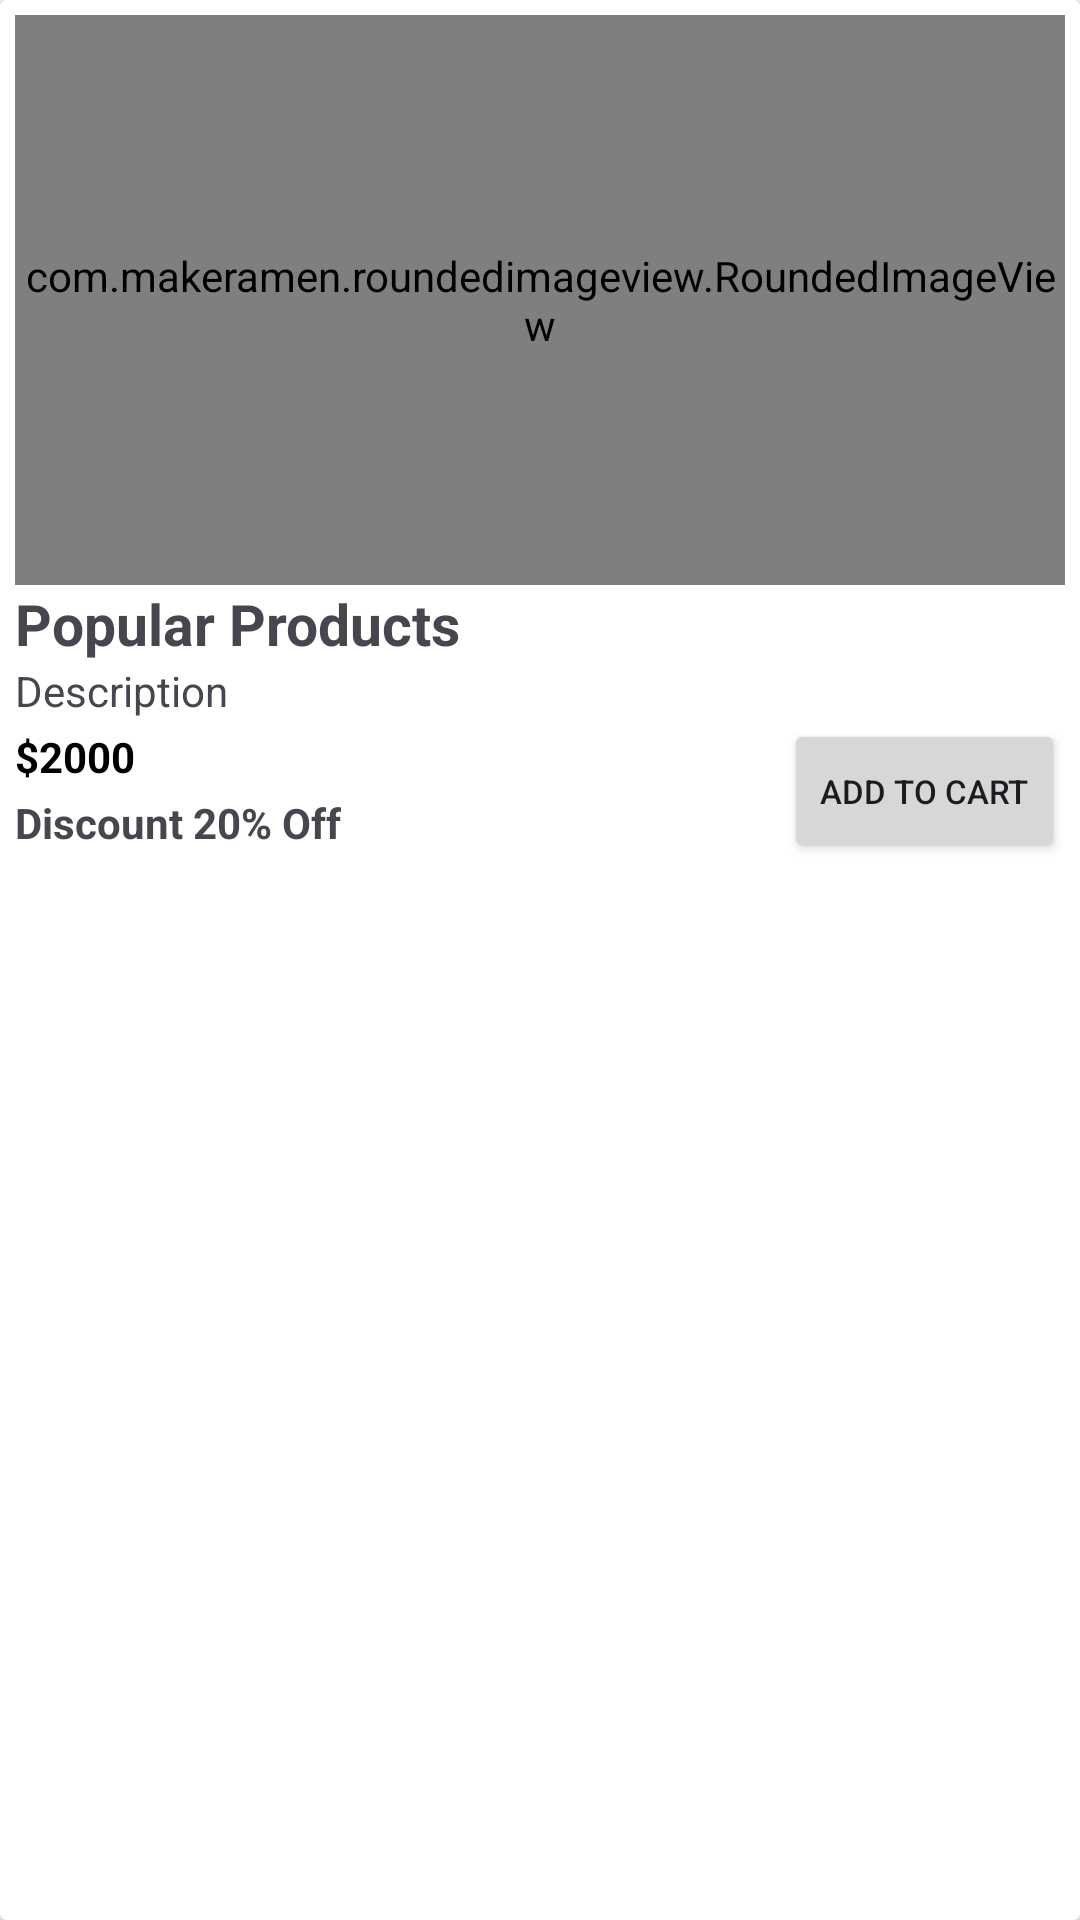

Produce the Android XML layout that renders to this screen, including the resource entries it uses.
<!-- AndroidManifest.xml: application theme Theme.PRM392_FinalEcommerce -->
<!-- res/layout/popular_item.xml -->
<?xml version="1.0" encoding="utf-8"?>
<androidx.cardview.widget.CardView xmlns:android="http://schemas.android.com/apk/res/android"
    android:layout_width="match_parent"
    android:layout_height="wrap_content"
    xmlns:app="http://schemas.android.com/apk/res-auto"
    android:layout_marginTop="6dp"
    android:layout_marginBottom="6dp"
    android:layout_marginLeft="20dp"
    android:layout_marginRight="20dp">
    <TextView
        android:id="@+id/pop_id"
        android:layout_width="match_parent"
        android:layout_height="match_parent"
        android:visibility="invisible"
        android:text=""/>
    <LinearLayout
        android:layout_width="match_parent"
        android:layout_height="wrap_content"
        android:orientation="vertical"
        android:padding="5dp"
        android:layout_gravity="center_horizontal">
        <com.makeramen.roundedimageview.RoundedImageView
            android:id="@+id/pop_img"
            android:layout_width="match_parent"
            android:layout_height="190dp"
            app:riv_corner_radius="8dp"
            android:scaleType="centerCrop"/>
        <TextView
            android:id="@+id/pop_name"
            android:layout_width="wrap_content"
            android:layout_height="wrap_content"
            android:text="Popular Products"
            android:textSize="19sp"
            android:textStyle="bold"/>
        <TextView
            android:id="@+id/pop_des"
            android:layout_width="190dp"
            android:layout_height="wrap_content"
            android:ellipsize="end"
            android:maxLines="1"
            android:singleLine="true"
            android:text="Description"/>
        <RelativeLayout
            android:layout_width="match_parent"
            android:layout_height="wrap_content"
            android:orientation="horizontal">
            <LinearLayout
                android:layout_width="wrap_content"
                android:layout_height="wrap_content"
                android:orientation="vertical">
                <TextView
                    android:id="@+id/pop_price"
                    android:layout_width="wrap_content"
                    android:layout_height="wrap_content"
                    android:layout_marginTop="3dp"
                    android:text="$2000"
                    android:textColor="@color/gen_black"
                    android:textStyle="bold"
                    android:layout_alignParentLeft="true"/>
                <TextView
                    android:id="@+id/pop_dis"
                    android:layout_width="wrap_content"
                    android:layout_height="wrap_content"
                    android:layout_marginTop="3dp"
                    android:text="Discount 20% Off"
                    android:textColor="@color/red1"
                    android:textStyle="bold"
                    android:layout_alignParentLeft="true"/>
            </LinearLayout>
            <Button
                android:id="@+id/btn_add_cart"
                android:layout_width="wrap_content"
                android:layout_height="wrap_content"
                android:text="ADD TO CART"
                android:textSize="11sp"
                android:layout_alignParentRight="true"/>
        </RelativeLayout>
    </LinearLayout>
</androidx.cardview.widget.CardView>
<!-- resources referenced by this layout -->
<resources>
  <color name="gen_black">#000000</color>
  <style name="Theme.PRM392_FinalEcommerce" parent="Base.Theme.PRM392_FinalEcommerce" />
  <style name="Base.Theme.PRM392_FinalEcommerce" parent="Theme.Material3.DayNight.NoActionBar">
          
          
          <item name="colorPrimary">@color/orange</item>
          <item name="colorPrimaryVariant">@color/orange</item>
          <item name="colorOnPrimary">@color/white</item>
  
          <item name="colorSecondary">@color/teal_200</item>
          <item name="colorSecondaryVariant">@color/teal_700</item>
          <item name="colorOnSecondary">@color/black</item>
  
          <item name="android:statusBarColor" tools:targetApi="l">?attr/colorPrimaryVariant</item>
  
      </style>
  <color name="orange">#FF9800</color>
  <color name="white">#ffffff</color>
  <color name="teal_200">#FF03DAC5</color>
  <color name="teal_700">#FF018786</color>
  <color name="black">#000</color>
</resources>
